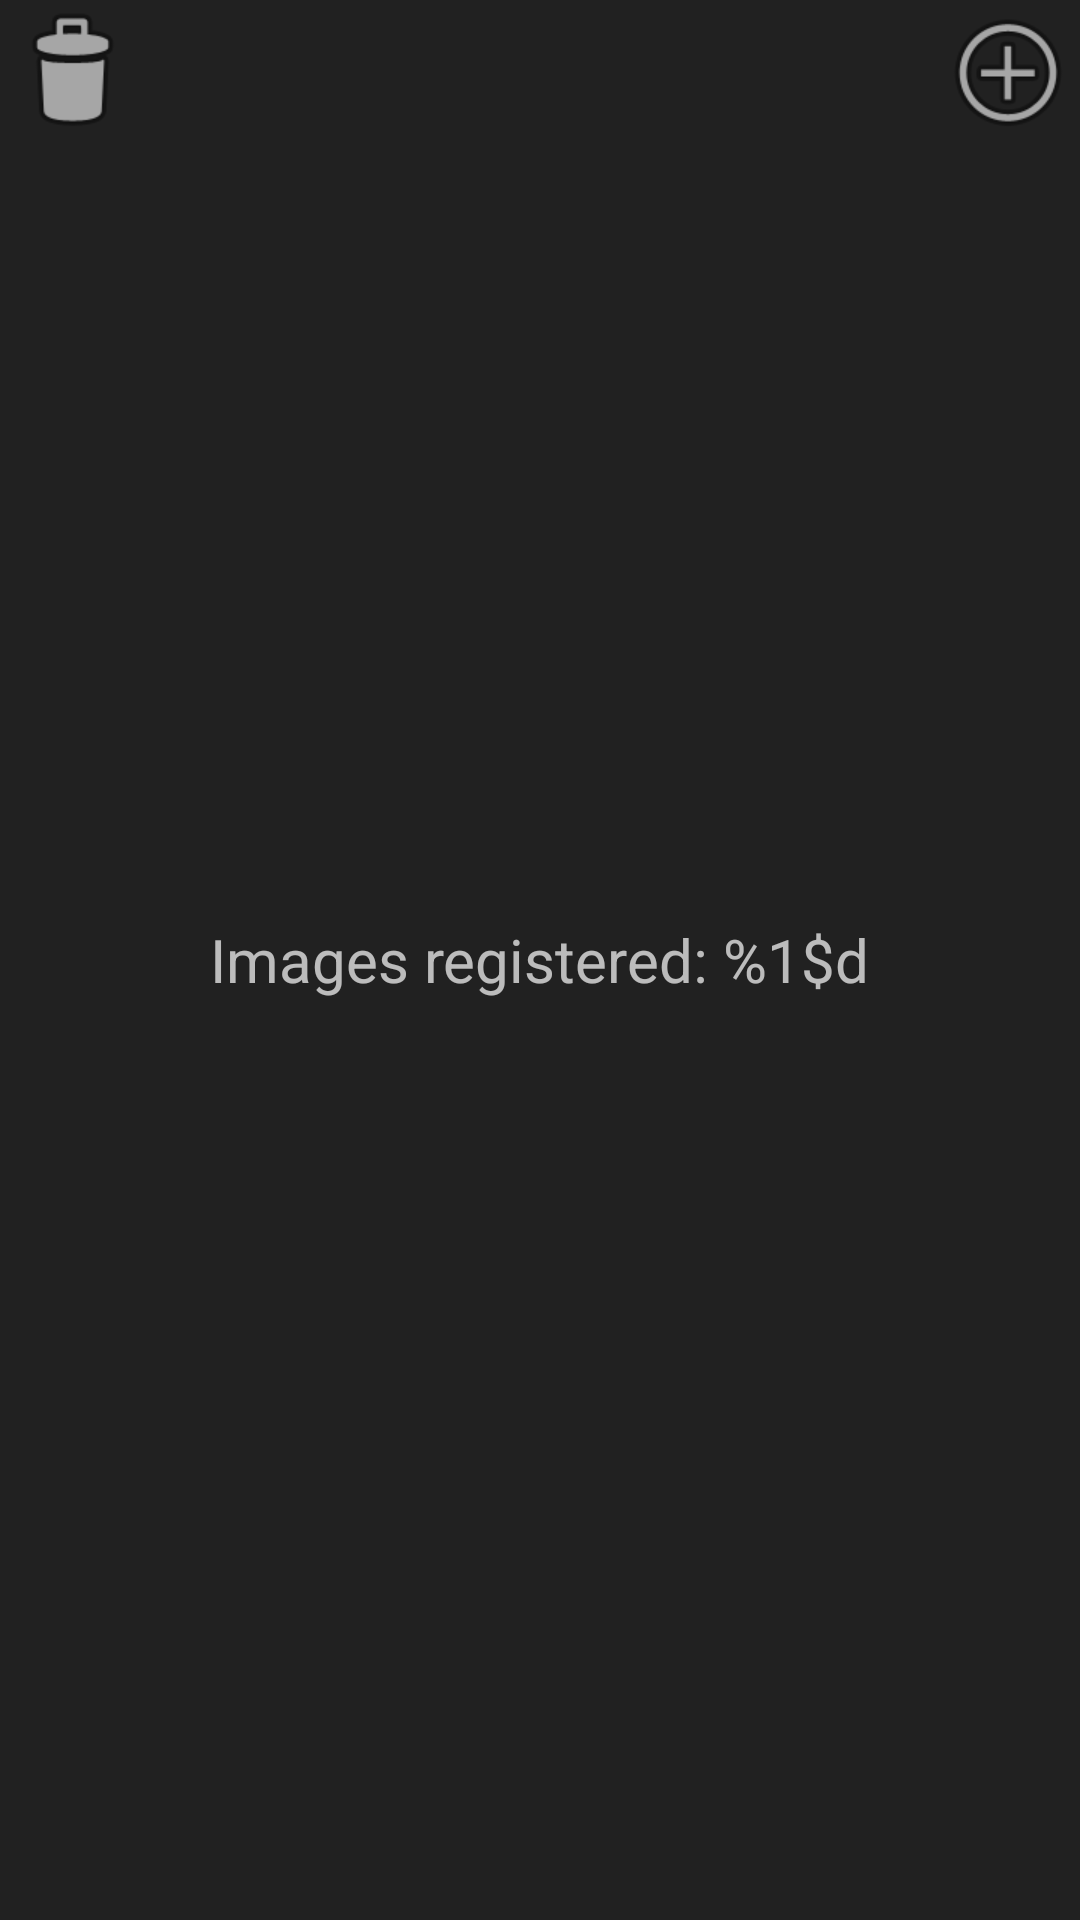

Layout XML and referenced resources for this Android screen:
<!-- AndroidManifest.xml: application theme AppDarkTheme -->
<!-- res/layout/fragment_bottom_menu.xml -->
<RelativeLayout xmlns:android="http://schemas.android.com/apk/res/android"
				xmlns:tools="http://schemas.android.com/tools"
				android:layout_width="match_parent"
				android:layout_height="wrap_content"
				tools:context="com.snazzy.android.snazzywalrus.ui.BottomMenuFragment"
				android:background="?attr/colorPrimary"
				android:id="@+id/bottomMenuFragment">

	<Button
		style="?android:attr/buttonStyleSmall"
		android:layout_width="wrap_content"
		android:layout_height="wrap_content"
		android:id="@+id/bottomAddButton"
		android:layout_alignParentTop="true"
		android:layout_alignParentRight="true"
		android:layout_alignParentEnd="true"
		android:background="@android:drawable/ic_menu_add"/>

	<Button
		style="?android:attr/buttonStyleSmall"
		android:layout_width="wrap_content"
		android:layout_height="wrap_content"
		android:id="@+id/bottomDeleteButton"
		android:layout_alignParentTop="true"
		android:layout_alignParentLeft="true"
		android:layout_alignParentStart="true"
		android:background="@android:drawable/ic_menu_delete"/>

	<TextView
		android:layout_width="wrap_content"
		android:layout_height="wrap_content"
		android:text="@string/registered_images_text"
		android:id="@+id/bottomBarText"
		android:singleLine="false"
		android:textSize="@dimen/medium_text"
		android:layout_centerVertical="true"
		android:layout_centerHorizontal="true"/>
</RelativeLayout>
<!-- resources referenced by this layout -->
<resources>
  <dimen name="medium_text">20sp</dimen>
  <string name="registered_images_text">Images registered: %1$d</string>
  <style name="AppDarkTheme" parent="Theme.AppCompat.NoActionBar">
  		<item name="listItemSelected">@color/dark_list_item_selected_color</item>
  		<item name="listItemEdited">@color/dark_list_item_edited_color</item>
  	</style>
  <color name="dark_list_item_selected_color">#002fff</color>
  <color name="dark_list_item_edited_color">#365034</color>
</resources>
